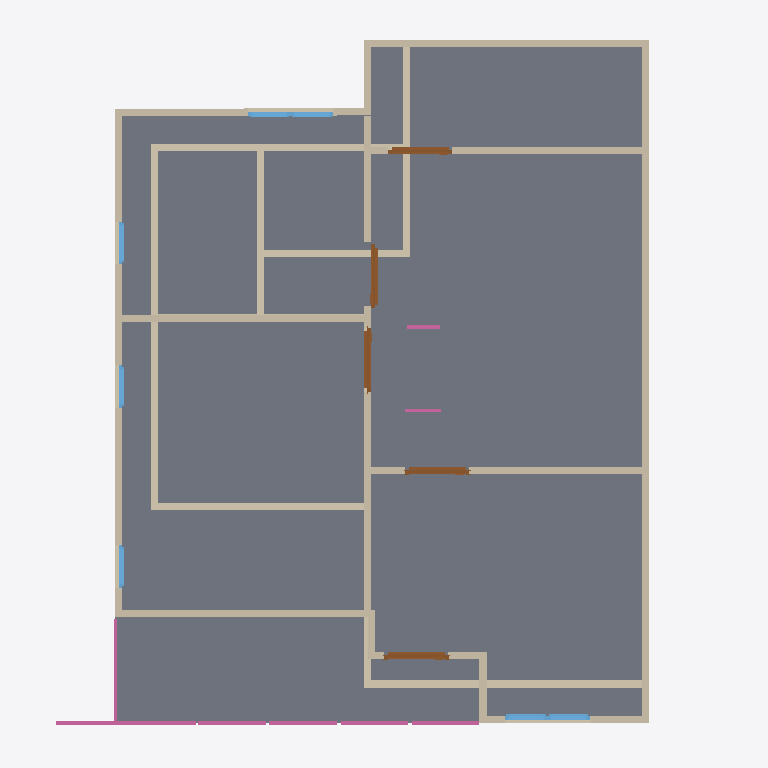
Plan cut of the same IFC building model at storey '2F' (level 3.00 m, cut at 4.40 m), seen from above with north up, elements coloured by IFC class: 24 walls (beige), 7 railings (pink), 7 windows (light blue), 5 doors (brown), 2 slabs (grey). Cut surfaces are drawn darker.
Extent 10.0 m × 10.0 m × 7.2 m (x, y, z). Storeys (3): GF at 0.00 m; 2F at 3.00 m; Roof at 6.00 m. Elements (76): 27 IfcWall, 19 IfcRailing, 12 IfcWindow, 9 IfcDoor, 4 IfcSlab, 2 IfcCovering, 2 IfcStairFlight, 1 IfcRoof.

HEADER;
FILE_DESCRIPTION(('ViewDefinition[DesignTransferView]'),'2;1');
FILE_NAME('s04.ifc','2025-09-02T15:57:00+08:00',(''),(''),'IfcOpenShell 0.8.3-post1','Bonsai 0.8.3-post1','');
FILE_SCHEMA(('IFC4'));
ENDSEC;
DATA;
#1=IFCPROJECT('1IBQaSsAv9CAn2cAoc35Mb',$,'My Project',$,$,$,$,(#14,#26),#9);
#31=IFCSITE('2C_6zWvgX83um$DaJUvZ5$',$,'My Site',$,$,#54,$,$,$,$,$,$,$,$);
#37=IFCBUILDING('1WZntzNyz9Ifey_3Dq7vS0',$,'My Building',$,$,#60,$,$,$,$,$,$);
#43=IFCBUILDINGSTOREY('0rnqhpO6DEMQVKNoCD_gaC',$,'2F',$,$,#2514,$,$,$,$);
#67=IFCBUILDINGSTOREY('0e7VMPSpnFGOTGzNfz9sZ9',$,'GF',$,$,#83,$,$,$,$);
#5274=IFCBUILDINGSTOREY('0ez1Rr3Dn3uPvEW$8vmDKR',$,'Roof',$,$,#5295,$,$,$,$);
#3554=IFCSLAB('1J6Isyb_X9ePbYCtGs$ZTu',$,'Slab',$,$,#3562,#3569,$,$);
#2952=IFCWALL('0c1Ilvqr9Fyenhlh20Y1d8',$,'Wall.015',$,$,#2963,#2958,$,$);
#3110=IFCWALL('0i$NOf$tr57RcFlhbzmpHB',$,'Wall',$,$,#3295,#3116,$,$);
#3373=IFCWALL('3LaO5863L7z8atlHdmVRL9',$,'Wall',$,$,#3881,#3379,$,$);
#724=IFCWALL('1_e79DWrDCeh2Nhmqh3IbK',$,'Wall',$,$,#999,#730,$,$);
#131=IFCWALL('3C56Dvn5H8JBaoYjoLBloa',$,'Wall',$,$,#144,#139,$,$);
#2977=IFCWALL('2_IXCRYp53LQf1a7klaoGG',$,'Wall',$,$,#3046,#2983,$,$);
#3135=IFCWALL('0OtSKTQCP28f22fk$YuYTZ',$,'Wall',$,$,#3327,#3141,$,$);
#3487=IFCWALL('17Rt38Ugf4Yu8GpFq4_G2L',$,'Wall',$,$,#3498,#3493,$,$);
#699=IFCWALL('3T4qtDjWTBTug$Dgk091xw',$,'Wall.003',$,$,#710,#705,$,$);
#4990=IFCWALL('21imD$op93O8t7Kf8r530B',$,'Wall',$,$,#5001,#4996,$,$);
#749=IFCWALL('20TKLXrC95wOpBjEVM_hpE',$,'Wall',$,$,#1031,#755,$,$);
#3449=IFCWALL('0t4tUKaYTAGfhCnVmZbIrP',$,'Wall',$,$,#3460,#3455,$,$);
#3411=IFCWALL('2mF5tcmif5$ebzptnsCxbP',$,'Wall',$,$,#3422,#3417,$,$);
#1180=IFCWALL('0gth4X0Eb5r9gD7v04qvm6',$,'Wall',$,$,#1191,#1186,$,$);
#1218=IFCWALL('0kZbotivXCrwUKqxvXXjl5',$,'Wall',$,$,#1704,#1224,$,$);
#2914=IFCWALL('0KDPrwmgbD7BYoXot96lO$',$,'Wall',$,$,#2925,#2920,$,$);
#1243=IFCWALL('0DorLretrAaw4MH2dPwl__',$,'Wall',$,$,#1946,#1249,$,$);
#674=IFCWALL('3NPSPHyjzBBwBM89IBcHBG',$,'Wall',$,$,#940,#680,$,$);
#5715=IFCRAILING('3I7qW$2Pv6FfIryvf8s1M1',$,'Railing',$,$,#7099,#5728,$,$);
#5546=IFCRAILING('0KUrX7Vez4nxE_cM4Ac16d',$,'Railing',$,$,#5567,#5555,$,$);
#6098=IFCSLAB('0u00QPdpf72BBCu7GoyDbV',$,'Slab',$,$,#6106,#6113,$,$);
#2761=IFCWALL('2TqeaxKDXAp9b63n4r9$tC',$,'Wall',$,$,#2868,#2767,$,$);
#5610=IFCRAILING('0H6kiz0z5AVvSxQlWEf6ua',$,'Railing',$,$,#5630,#5618,$,$);
#3060=IFCWALL('1HVKbU$AL8dP$3gXa0n6Ed',$,'Wall',$,$,#3071,#3066,$,$);
#3691=IFCDOOR('0YNdzC8xr7evAQbtZ6oAjW',$,'Door.007',$,$,#3755,#3700,$,2.0,0.899999976158142,$,$,$);
#5225=IFCDOOR('01fkUCeibEDuTHMUUrQY4j',$,'Door.013',$,$,#5273,#5233,$,2.0,0.899999976158142,$,$,$);
#3854=IFCDOOR('1JZ76n2bXB7R1U2MgPwngm',$,'Door.010',$,$,#3907,#3862,$,2.0,0.899999976158142,$,$,$);
#4202=IFCDOOR('0BHRkcPXrCPvCVNDwAKh5S',$,'Door',$,$,#5170,#4210,$,2.0,0.899999976158142,$,$,$);
#4473=IFCDOOR('03W85oXIz14OGHay4VzweO',$,'Door',$,$,#4521,#4481,$,2.0,0.899999976158142,$,$,$);
#2734=IFCWALL('2zl06jRqL7EgvZa3xdPAxd',$,'Wall',$,$,#2747,#2742,$,$);
#774=IFCWALL('2YaZAurW98EgDLhkB5Zne2',$,'Wall.004',$,$,#1063,#780,$,$);
#5936=IFCRAILING('3eJ8rrnt1CdQFUDabrGb96',$,'Railing',$,'FRAMELESS_PANEL',#5957,#5945,$,.USERDEFINED.);
#3160=IFCWALL('0vAMl5_k9DWQgn63bk9_yt',$,'Wall',$,$,#3359,#3166,$,$);
#4599=IFCWINDOW('2g9ZMUO2L1dwVxlQKFPD6E',$,'Window.002',$,$,#4647,#4607,$,0.899999976158142,0.600000023841858,$,$,$);
#4550=IFCWINDOW('1c713lvnP2HehCxRGGz6LK',$,'Window',$,$,#4598,#4558,$,0.899999976158142,0.600000023841858,$,$,$);
#5077=IFCWINDOW('1c2JuvYcD4GgDcZL$KLXDR',$,'Window',$,$,#5125,#5085,$,0.899999976158142,0.600000023841858,$,$,$);
#5028=IFCWINDOW('1a1ooXp8b2dhm2ZKauCN2U',$,'Window',$,$,#5076,#5036,$,0.899999976158142,0.600000023841858,$,$,$);
#4729=IFCWINDOW('0sJ2hP6Fb6XeTqFmHSXpcE',$,'Window',$,$,#4793,#4738,$,0.899999976158142,0.600000023841858,$,$,$);
#4794=IFCWINDOW('1zdXlKqC5AWvY9QJ3OXrKx',$,'Window.011',$,$,#4842,#4802,$,0.899999976158142,0.600000023841858,$,$,$);
#1102=IFCWALL('0tGYMFQcnEpgwCyLgS1imv',$,'Wall',$,$,#1113,#1108,$,$);
#4892=IFCWINDOW('0Hgj3PJB12efX7iga6bsFI',$,'Window',$,$,#4940,#4900,$,0.899999976158142,0.600000023841858,$,$,$);
#6580=IFCRAILING('2J3iyOZGT0aPI3DcD7QwgK',$,'Railing',$,'FRAMELESS_PANEL',#7104,#6593,$,.USERDEFINED.);
#6411=IFCRAILING('0R0KmaYMP0IfxMKs0PRe2L',$,'Railing',$,'FRAMELESS_PANEL',#6579,#6419,$,.USERDEFINED.);
#5673=IFCRAILING('0HHF3RaJH1GhGyUim62$BH',$,'Railing',$,$,#5693,#5681,$,$);
ENDSEC;